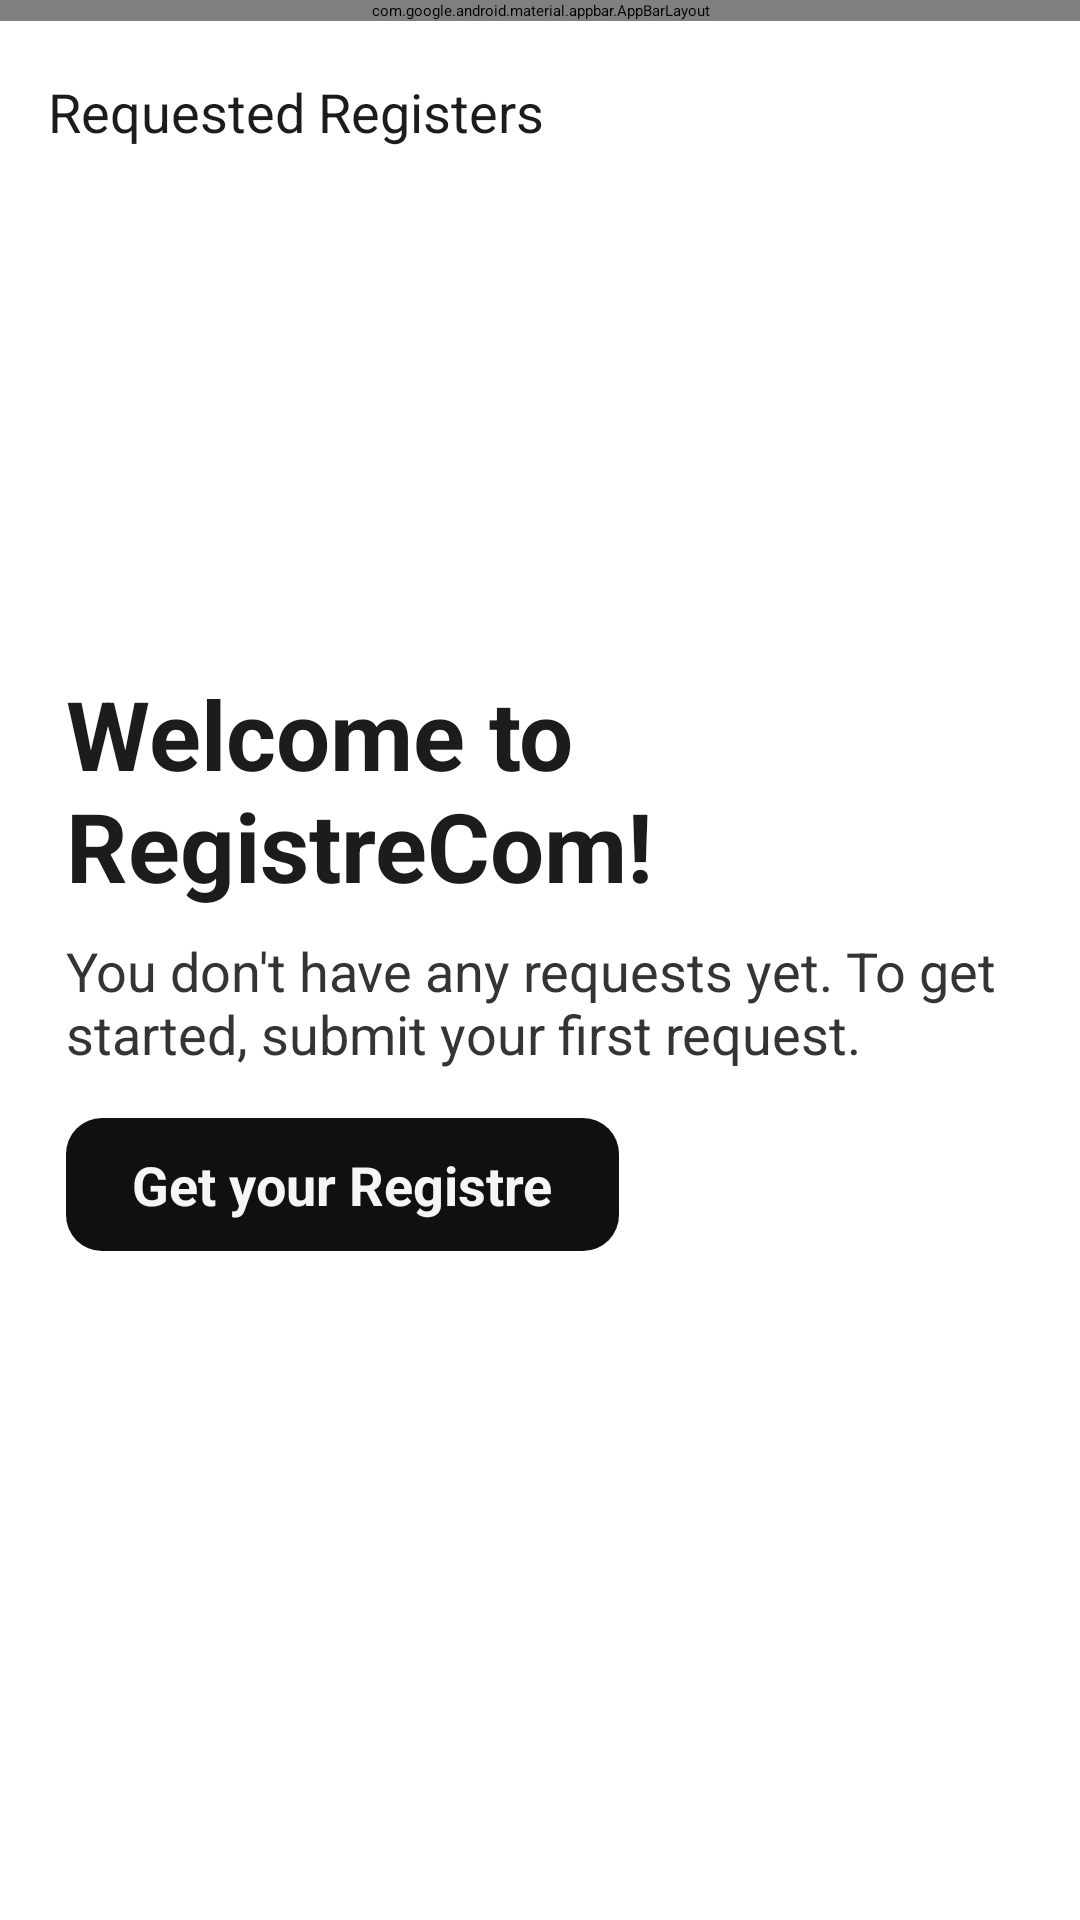

Write the Android layout XML for this screen, with the resource values it uses.
<!-- AndroidManifest.xml: application theme Theme.RegistreCom -->
<!-- res/layout/fragment_home.xml -->
<?xml version="1.0" encoding="utf-8"?>
<RelativeLayout xmlns:android="http://schemas.android.com/apk/res/android"
    xmlns:tools="http://schemas.android.com/tools"
    android:layout_width="match_parent"
    android:layout_height="match_parent"
    tools:context=".Fragments.HomeFragment">

    <com.google.android.material.appbar.AppBarLayout
        android:layout_width="match_parent"
        android:layout_height="wrap_content"
        android:id="@+id/bar"

        android:background="?android:attr/windowBackground">

        <androidx.appcompat.widget.Toolbar
            android:layout_width="match_parent"
            android:layout_height="wrap_content"
            android:id="@+id/toolbar"
>

            <RelativeLayout
                android:layout_width="match_parent"
                android:layout_height="wrap_content">

                <ImageView
                    android:id="@+id/logo"
                    android:layout_width="wrap_content"
                    android:layout_height="40dp"
                    android:layout_alignParentStart="true"
                    android:layout_centerInParent="true"
                    android:layout_marginLeft="-20dp"
                    android:src="@drawable/logo_black" />
                <RelativeLayout
                    android:layout_centerVertical="true"
                    android:layout_marginStart="10dp"
                    android:layout_toRightOf="@+id/logo"
                    android:layout_width="wrap_content"
                    android:layout_height="wrap_content"
                    android:gravity="center_horizontal">

                    <TextView
                        android:textColor="@color/grey"
                        android:id="@+id/firstLine"
                        android:layout_width="wrap_content"
                        android:layout_height="wrap_content"
                        android:layout_alignParentTop="true"
                        android:layout_alignParentLeft="true"
                        android:gravity="start"
                    android:text="@string/hint_welcome"
                    android:textSize="11dp" />

                    <TextView
                        android:textColor="@color/colorPrimary"
                        android:id="@+id/Username_hint"
                        android:layout_width="wrap_content"
                        android:layout_height="wrap_content"
                        android:layout_alignTop="@id/firstLine"
                        android:layout_toRightOf="@id/firstLine"
                        android:layout_marginStart="8dp"
                        android:gravity="start"
                    android:text="Username Hint"
                    android:textSize="12dp" />

                    <TextView
                        android:textColor="@color/blackTextColor"
                        android:id="@+id/secondLine"
                        android:layout_width="wrap_content"
                        android:layout_height="wrap_content"
                        android:layout_below="@id/firstLine"
                        android:layout_alignParentLeft="true"
                        android:ellipsize="marquee"
                        android:maxLines="1"
                        android:gravity="start"
                        android:textStyle="bold"
                    android:text="@string/hint_your_request_in_one_click"
                    android:textSize="12dp" />

                </RelativeLayout>
<LinearLayout
    android:id="@+id/notification"

    android:layout_alignParentEnd="true"
    android:layout_centerInParent="true"
    android:layout_width="wrap_content"
    android:layout_height="wrap_content"
    android:layout_marginRight="10dp">

    <ImageView
        android:layout_width="40dp"
        android:layout_height="40dp"

        android:layout_centerInParent="true"

        android:src="@drawable/outline_circle_notifications_24" />
    <TextView
        android:visibility="invisible"
        android:id="@+id/notificationNumber"
        android:text="13"
        android:textAlignment="center"
        android:paddingVertical="1dp"
        android:textColor="@color/whiteTextColorF"
        android:layout_width="23dp"
        android:layout_height="23dp"
        android:layout_marginLeft="-15dp"
        android:background="@drawable/red_circle"/>

</LinearLayout>

            </RelativeLayout>

        </androidx.appcompat.widget.Toolbar>
        <View
            android:layout_width="match_parent"
            android:layout_height="1dp"
            android:background="@color/grey" />
    </com.google.android.material.appbar.AppBarLayout>

    <androidx.core.widget.NestedScrollView
        android:layout_width="match_parent"
        android:layout_height="wrap_content"
        android:layout_below="@id/bar">

        <LinearLayout
            android:layout_marginTop="10dp"
            android:layout_width="match_parent"
            android:layout_height="wrap_content"
            android:orientation="vertical">
            <TextView
                android:id="@+id/titleTextView"
                android:layout_width="match_parent"
                android:layout_height="wrap_content"
                android:text="@string/hint_requested_registers"
                android:textSize="18sp"
                android:textColor="@color/blackTextColor"
                android:layout_below="@id/bar"
                android:layout_marginTop="8dp"
                android:layout_marginStart="16dp"
                android:layout_marginEnd="16dp"/>
            <androidx.recyclerview.widget.RecyclerView
                android:id="@+id/recyclerView"
                android:layout_width="match_parent"
                android:layout_height="match_parent"
                android:layout_below="@id/toolbar"
                android:divider="@android:color/darker_gray"
                android:dividerHeight="1dp" />

        </LinearLayout>


    </androidx.core.widget.NestedScrollView>

    <RelativeLayout
        android:id="@+id/no_demande_panel"
        android:layout_width="match_parent"
        android:layout_height="wrap_content"
        android:layout_centerInParent="true"
        android:padding="22dp">

        
        <TextView
            android:layout_width="wrap_content"
            android:layout_height="wrap_content"
            android:text="@string/hint_welcome_message"
            android:textSize="32sp"
            android:textStyle="bold"
            android:textColor="@color/blackTextColor"
            android:id="@+id/welcomeMessage"
            />

        
        <TextView
            android:id="@+id/askResolveContactText"
            android:layout_width="wrap_content"
            android:layout_height="wrap_content"
            android:text="@string/hint_no_requests"
            android:textSize="18sp"
            android:textColor="@color/darkgreyF"
            android:layout_below="@id/welcomeMessage"
            android:layout_marginTop="8dp"
            />


        
        <androidx.appcompat.widget.AppCompatButton
            android:layout_width="wrap_content"
            android:layout_height="wrap_content"
            android:text="@string/button_text_get_registre"
            android:textStyle="bold"
            android:textColor="@color/colorwhite"
            android:layout_below="@id/askResolveContactText"
            android:layout_marginTop="16dp"
            android:background="@drawable/white_bg_button"
            android:paddingBottom="10dp"
            android:paddingTop="10dp"
            android:paddingRight="22dp"
            android:paddingLeft="22dp"
            android:textSize="18sp"
            android:id="@+id/submitdemandeButton"

            />
    </RelativeLayout>
    <Button
        android:visibility="gone"
android:layout_below="@id/no_demande_panel"
        android:layout_width="140dp"
        android:layout_height="50dp"
        android:id="@+id/button"/>

</RelativeLayout>
<!-- resources referenced by this layout -->
<resources>
  <color name="blackTextColor">#1C1C1C</color>
  <color name="colorPrimary">#6CA7FF</color>
  <color name="colorwhite">#F6F5F5</color>
  <color name="darkgreyF">#343435</color>
  <color name="grey">#3D3D43</color>
  <color name="whiteTextColorF">#FBFBFB</color>
  <!-- drawable logo_black (drawable) -->
  <vector xmlns:android="http://schemas.android.com/apk/res/android" xmlns:aapt="http://schemas.android.com/aapt"
      android:viewportWidth="90"
      android:viewportHeight="113"
      android:width="88dp"
      android:height="115dp">
      <path
          android:pathData="M58.5 73.5C58.5 73.5 85.5 98.5 85.5 104C85.5 109.5 82 110 82 110C82 110 17.5 110 8.99997 110C0.499974 110 0.999974 98 0.999974 98V57.5V19C0.999974 19 -0.500026 0.5 8.99997 0.5C18.5 0.5 58.5 0.5 58.5 0.5C58.5 0.5 85.5 3 85.5 35C85.5 67 58.5 73.5 58.5 73.5ZM58.5 73.5L20.5 35C20.5 35 13 29.5 13 41.5C13 53.5 13 68 13 68C13 68 15 73.5 20.5 73.5C26 73.5 58.5 73.5 58.5 73.5Z"
          android:strokeColor="@color/colorBlack"
          android:strokeWidth="3" />
  </vector>
  <!-- drawable outline_circle_notifications_24 (drawable) -->
  <vector android:height="24dp"
      android:tint="@color/colorBlack"
      android:viewportHeight="24" android:viewportWidth="24"
      android:width="24dp" xmlns:android="http://schemas.android.com/apk/res/android">
      <path android:fillColor="@android:color/white" android:pathData="M12,18.5c0.83,0 1.5,-0.67 1.5,-1.5h-3C10.5,17.83 11.17,18.5 12,18.5zM12,2C6.48,2 2,6.48 2,12s4.48,10 10,10c5.52,0 10,-4.48 10,-10S17.52,2 12,2zM12,20c-4.41,0 -8,-3.59 -8,-8s3.59,-8 8,-8c4.41,0 8,3.59 8,8S16.41,20 12,20zM16,11.39c0,-2.11 -1.03,-3.92 -3,-4.39V6.5c0,-0.57 -0.43,-1 -1,-1s-1,0.43 -1,1V7c-1.97,0.47 -3,2.27 -3,4.39V14H7v2h10v-2h-1V11.39zM14,14h-4v-3c0,-1.1 0.9,-2 2,-2s2,0.9 2,2V14z"/>
  </vector>
  <!-- drawable red_circle (drawable) -->
  <?xml version="1.0" encoding="utf-8"?>
  <layer-list xmlns:android="http://schemas.android.com/apk/res/android">
      
      <item>
          <shape android:shape="oval">
              <solid android:color="@color/colorred" /> 
              <size
                  android:width="100dp"
                  android:height="100dp" />
          </shape>
      </item>
  
      
  </layer-list>
  <!-- drawable white_bg_button (drawable) -->
  <shape xmlns:android="http://schemas.android.com/apk/res/android"
      android:shape="rectangle">
      <solid android:color="@color/colorBlack" /> 
      <corners android:radius="12dp" /> 
  </shape>
  <string name="button_text_get_registre">Get your Registre</string>
  <string name="hint_no_requests">You don\'t have any requests yet. To get started, submit your first request.</string>
  <string name="hint_requested_registers">Requested Registers</string>
  <string name="hint_welcome">Welcome</string>
  <string name="hint_welcome_message">Welcome to RegistreCom!</string>
  <string name="hint_your_request_in_one_click">Your Registre request in one click</string>
  <style name="Theme.RegistreCom" parent="Base.Theme.RegistreCom" />
  <color name="colorBlack">#101010</color>
  <color name="colorred">#FB0800</color>
  <style name="Base.Theme.RegistreCom" parent="Theme.Material3.DayNight.NoActionBar">
          
          <item name="colorPrimary">@color/colorPrimary</item>
      </style>
</resources>
